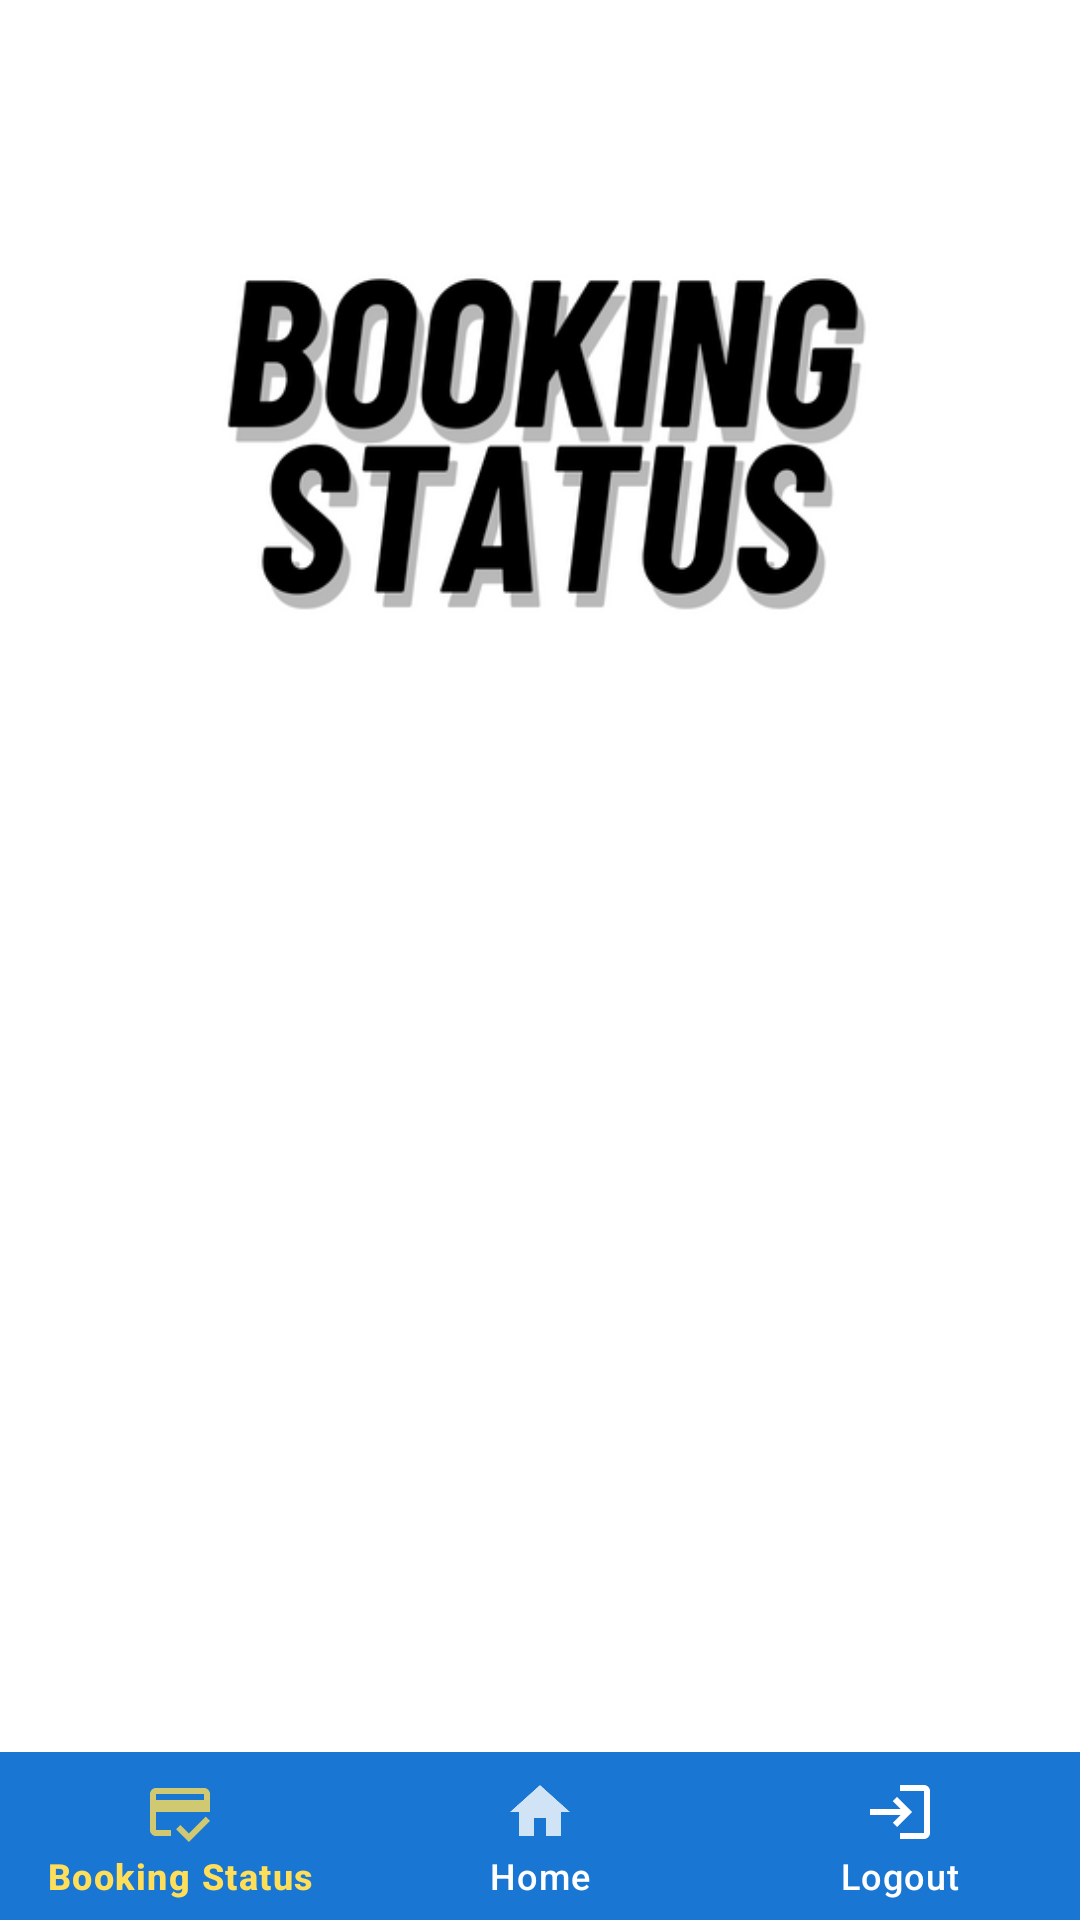

This screen was rendered from an Android layout file. Write that file and the resources it references.
<!-- AndroidManifest.xml: application theme Theme.CarWashy -->
<!-- res/layout/bookingstatus.xml -->
<?xml version="1.0" encoding="utf-8"?>
<androidx.constraintlayout.widget.ConstraintLayout xmlns:android="http://schemas.android.com/apk/res/android"
    xmlns:app="http://schemas.android.com/apk/res-auto"
    xmlns:tools="http://schemas.android.com/tools"
    android:layout_width="match_parent"
    android:layout_height="match_parent"
    android:background="@color/white"
    tools:context=".UI.BookingStatusPage">

    <ImageView
        android:id="@+id/imageView7"
        android:layout_width="330dp"
        android:layout_height="230dp"
        android:layout_marginTop="28dp"
        app:layout_constraintEnd_toEndOf="parent"
        app:layout_constraintHorizontal_bias="0.493"
        app:layout_constraintStart_toStartOf="parent"
        app:layout_constraintTop_toTopOf="parent"
        app:srcCompat="@drawable/bookingstatus_icon" />


    <androidx.recyclerview.widget.RecyclerView
        android:id="@+id/rv"
        android:layout_width="match_parent"
        android:layout_height="480dp"
        app:layout_constraintBottom_toBottomOf="parent"
        app:layout_constraintEnd_toEndOf="parent"
        app:layout_constraintHorizontal_bias="0.491"
        app:layout_constraintStart_toStartOf="parent"
        app:layout_constraintTop_toTopOf="@+id/imageView7"
        app:layout_constraintVertical_bias="0.591" />

    <com.google.android.material.bottomnavigation.BottomNavigationView
        android:id="@+id/bottomNavigationView"
        android:layout_width="match_parent"
        android:layout_height="wrap_content"
        android:layout_marginStart="0dp"
        android:layout_marginEnd="0dp"
        app:layout_constraintBottom_toBottomOf="parent"
        app:layout_constraintEnd_toEndOf="parent"
        app:layout_constraintStart_toStartOf="parent"
        style="@style/BottomNavigationView"
        app:menu="@menu/bottom_navigation_status" />


</androidx.constraintlayout.widget.ConstraintLayout>
<!-- resources referenced by this layout -->
<resources>
  <color name="white">#FFFFFFFF</color>
  <!-- drawable bookingstatus_icon: png bitmap (drawable, 32315 bytes) -->
  <style name="BottomNavigationView" parent="Widget.Design.BottomNavigationView">
          
          <item name="android:background">#1976D2</item>
          
          <item name="itemIconTint">@color/bottom_nav_selector</item>
          <item name="itemTextColor">@color/bottom_nav_selector</item>
      </style>
  <style name="Theme.CarWashy" parent="Base.Theme.CarWashy" />
  <style name="Base.Theme.CarWashy" parent="Theme.Material3.DayNight.NoActionBar">
          
          <item name="colorPrimary">@color/colorPrimary</item>
          <item name="colorPrimaryDark">@color/colorPrimaryDark</item>
          <item name="colorAccent">@color/colorAccent</item>
      </style>
  <color name="colorPrimary">#2196F3</color>
  <color name="colorPrimaryDark">#1976D2</color>
  <color name="colorAccent">#FF4081</color>
</resources>
